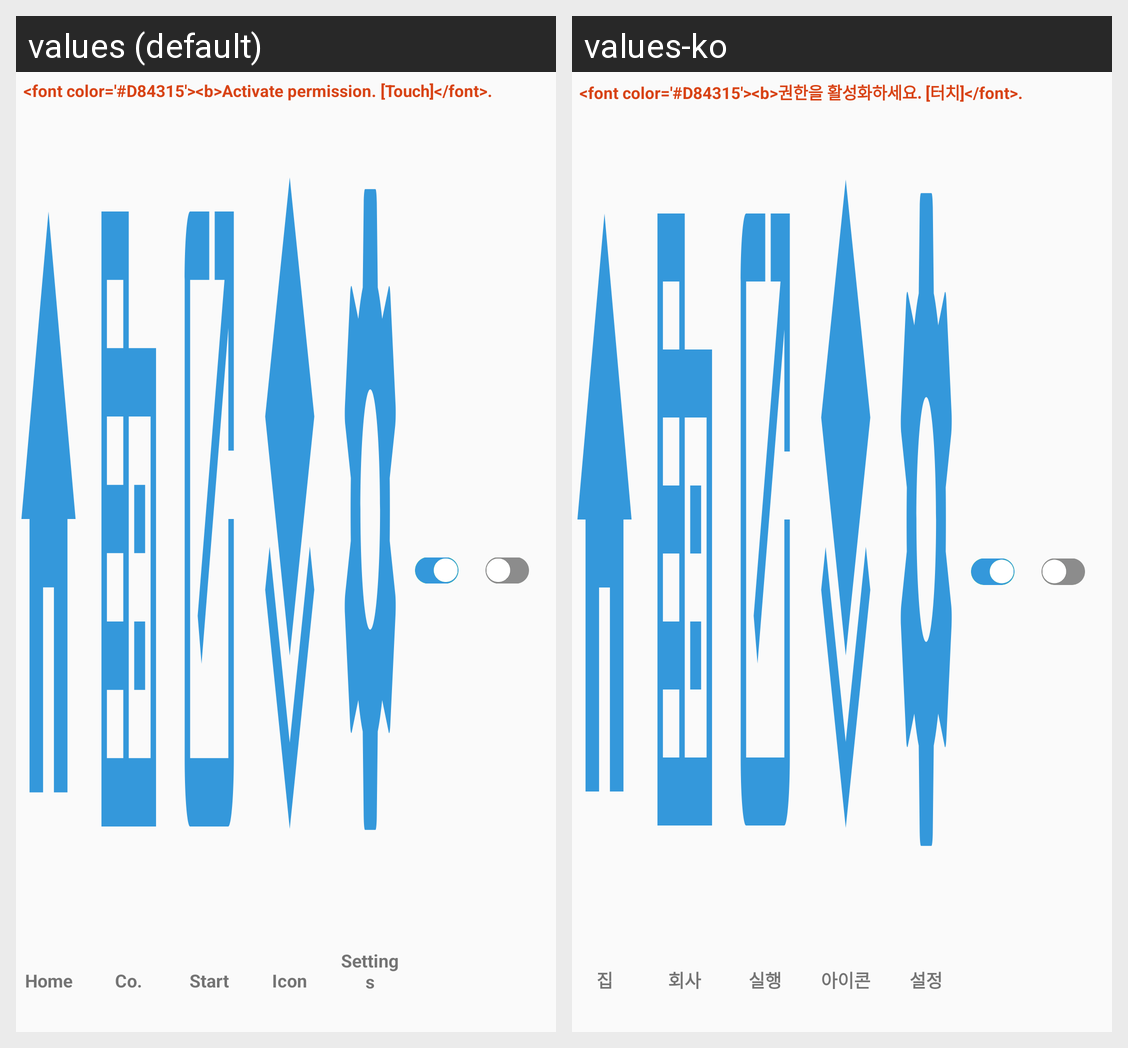

For this localized Android screen grid, give each drawn string resource with its value in every locale shown.
Android screen res/layout/noti_big.xml rendered under 2 locales, left to right: values (default), values-ko. Device: Nexus 5 (rendered at 1080×1920; each locale shown at half size, 540×960, under a caption strip naming it); theme AppTheme.
Strings drawn on this screen, with the default value and each locale's value (text and hints the layout hard-codes, and strings that could not be matched under every locale, appear in the picture but are not listed):

msg_activate_permission
  values: <font color='#D84315'><b>Activate permission. [Touch]</font>.
  values-ko: <font color='#D84315'><b>권한을 활성화하세요. [터치]</font>.

home
  values: Home
  values-ko: 집

company
  values: Co.
  values-ko: 회사

start_navi
  values: Start
  values-ko: 실행

overlay
  values: Icon
  values-ko: 아이콘

setting
  values: Settings
  values-ko: 설정
